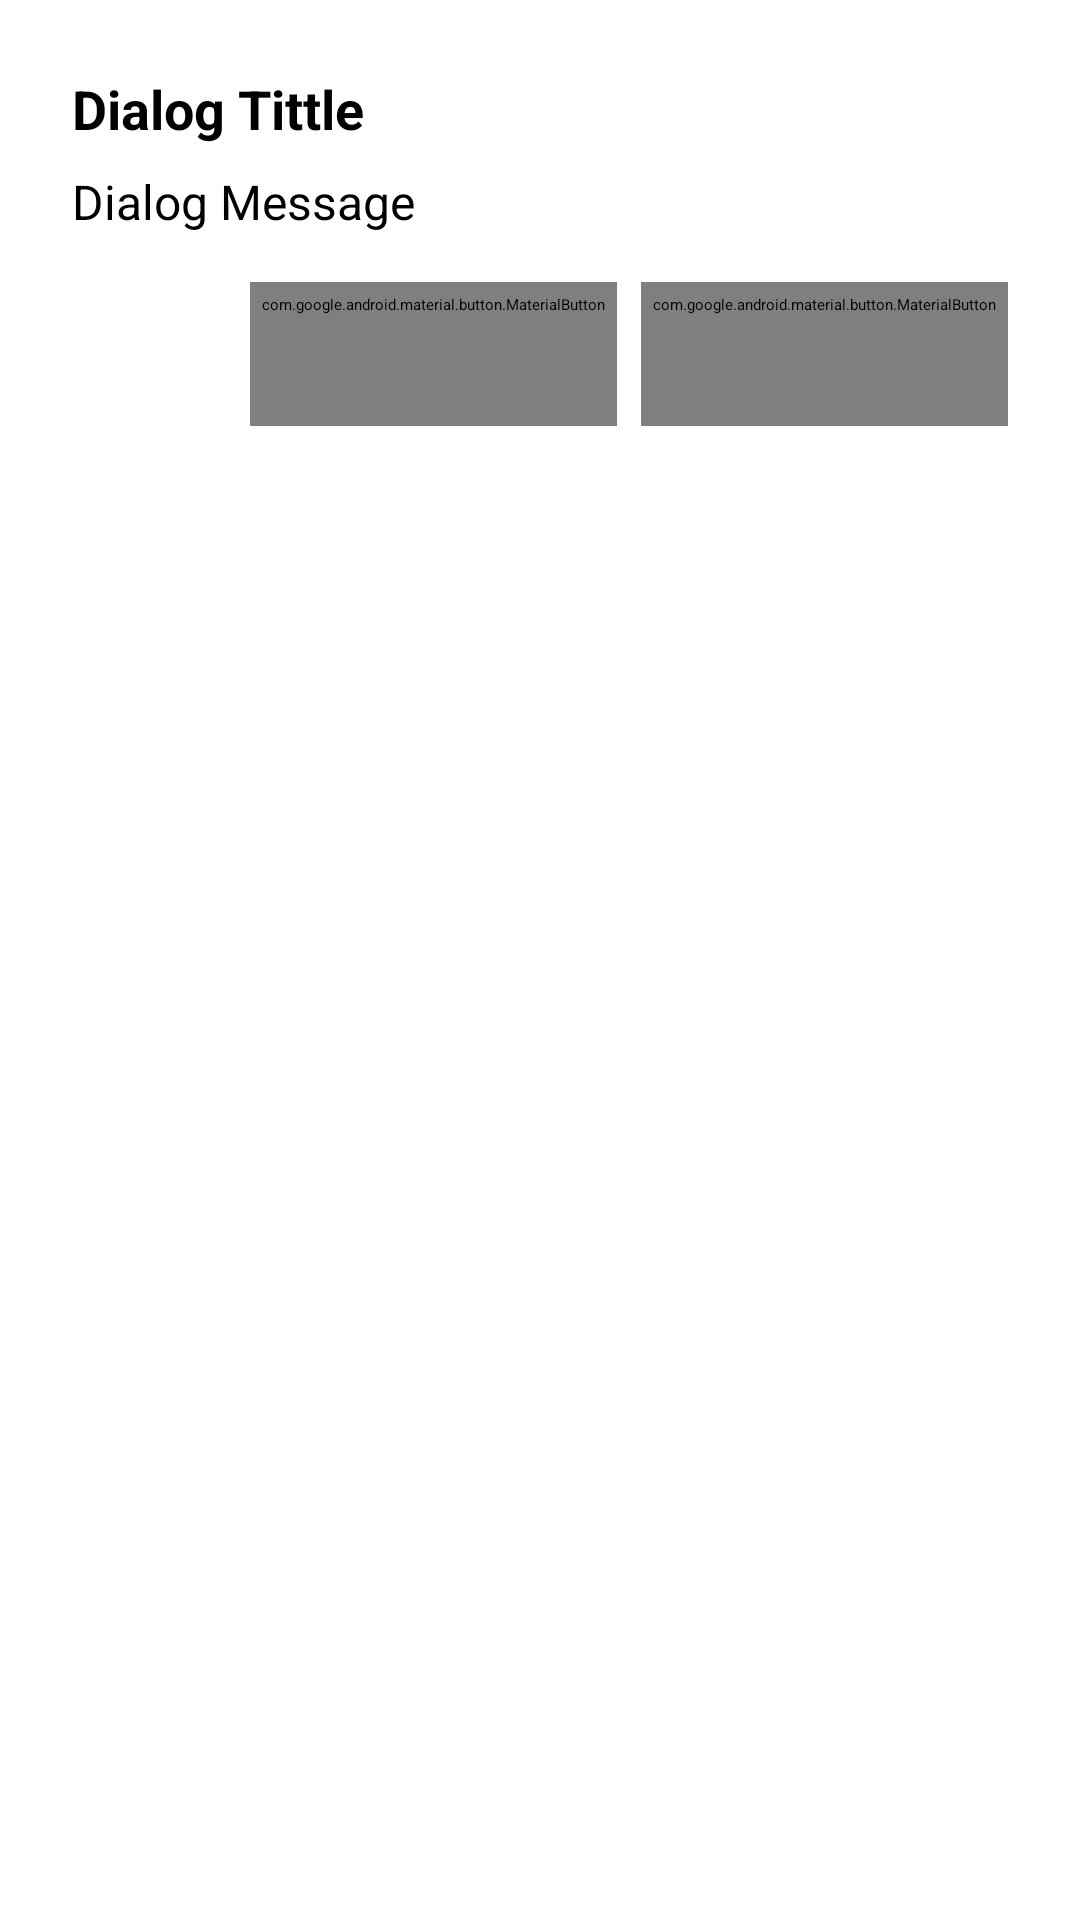

Produce the Android XML layout that renders to this screen, including the resource entries it uses.
<!-- AndroidManifest.xml: application theme Theme.StartingTheme -->
<!-- res/layout/dialog_confirm_with_message.xml -->
<LinearLayout xmlns:android="http://schemas.android.com/apk/res/android"
    android:layout_width="match_parent"
    android:layout_height="wrap_content"
    android:orientation="vertical"
    android:padding="24dp">

    <TextView
        android:id="@+id/dialog_title"
        android:layout_width="wrap_content"
        android:layout_height="wrap_content"
        android:text="@string/dialog_title"
        android:textSize="18sp"
        android:textStyle="bold"
        android:paddingBottom="8dp" />

    <TextView
        android:id="@+id/dialog_message"
        android:layout_width="wrap_content"
        android:layout_height="wrap_content"
        android:text="@string/dialog_message"
        android:textSize="16sp" />

    <LinearLayout
        android:layout_width="match_parent"
        android:layout_height="wrap_content"
        android:orientation="horizontal"
        android:gravity="end"
        android:paddingTop="16dp">

        <com.google.android.material.button.MaterialButton
            android:id="@+id/button_no"
            style="@style/SecondaryActionButtonStyle"
            android:layout_width="wrap_content"
            android:layout_height="wrap_content"
            android:padding="4dp"
            android:text="@string/no" />

        <com.google.android.material.button.MaterialButton
            android:id="@+id/button_yes"
            style="@style/ActionButtonStyle"
            android:layout_width="wrap_content"
            android:layout_height="wrap_content"
            android:text="@string/yes"
            android:padding="4dp"
            android:layout_marginStart="8dp" />
    </LinearLayout>
</LinearLayout>
<!-- resources referenced by this layout -->
<resources>
  <string name="dialog_message">Dialog Message</string>
  <string name="dialog_title">Dialog Tittle</string>
  <string name="no">No</string>
  <string name="yes">Yes</string>
  <style name="ActionButtonStyle" parent="Widget.Material3.Button">
          <item name="android:layout_width">300dp</item>
          <item name="android:layout_height">wrap_content</item>
          <item name="backgroundTint">@color/accent</item>
          <item name="android:textColor">@color/background</item>
          <item name="android:textStyle">bold</item>
          <item name="android:padding">12dp</item>
          <item name="android:layout_gravity">center</item>
      </style>
  <style name="SecondaryActionButtonStyle" parent="Widget.Material3.Button.OutlinedButton">
          <item name="android:layout_width">wrap_content</item>
          <item name="android:layout_height">wrap_content</item>
          <item name="backgroundTint">@color/primary</item>
          <item name="android:textColor">@color/accent</item>
          <item name="android:textStyle">normal</item>
      </style>
  <style name="Theme.StartingTheme" parent="Theme.SplashScreen">
          <item name="windowSplashScreenBackground">@color/background</item>
          <item name="postSplashScreenTheme">@style/Theme.TasteShareTheme</item>
          <item name="windowSplashScreenAnimatedIcon">@drawable/animated_logo</item>
      </style>
  <color name="accent">#A62DC1</color>
  <color name="background">#F3EEF4</color>
  <color name="primary">#D6C7D6</color>
  <style name="Theme.TasteShareTheme" parent="Theme.Material3.DayNight.NoActionBar">
          <item name="colorPrimary">@color/primary</item>
          <item name="colorSecondary">@color/secondary</item>
          <item name="android:colorBackground">@color/background</item>
          <item name="android:colorAccent">@color/accent</item>
          <item name="colorControlActivated">@color/accent</item>
          <item name="android:colorControlActivated">@color/accent</item>
      </style>
  <!-- drawable animated_logo (drawable) -->
  <?xml version="1.0" encoding="utf-8"?>
  <animated-vector xmlns:android="http://schemas.android.com/apk/res/android"
      android:drawable="@drawable/logo_drawable" >
  
      <target
          android:animation="@animator/logo_animator"
          android:name="full_logo" />
  
  </animated-vector>
  <color name="secondary">#D8BCD8</color>
  <!-- drawable logo_drawable: vector/xml drawable (drawable, 21114 chars, omitted) -->
</resources>
